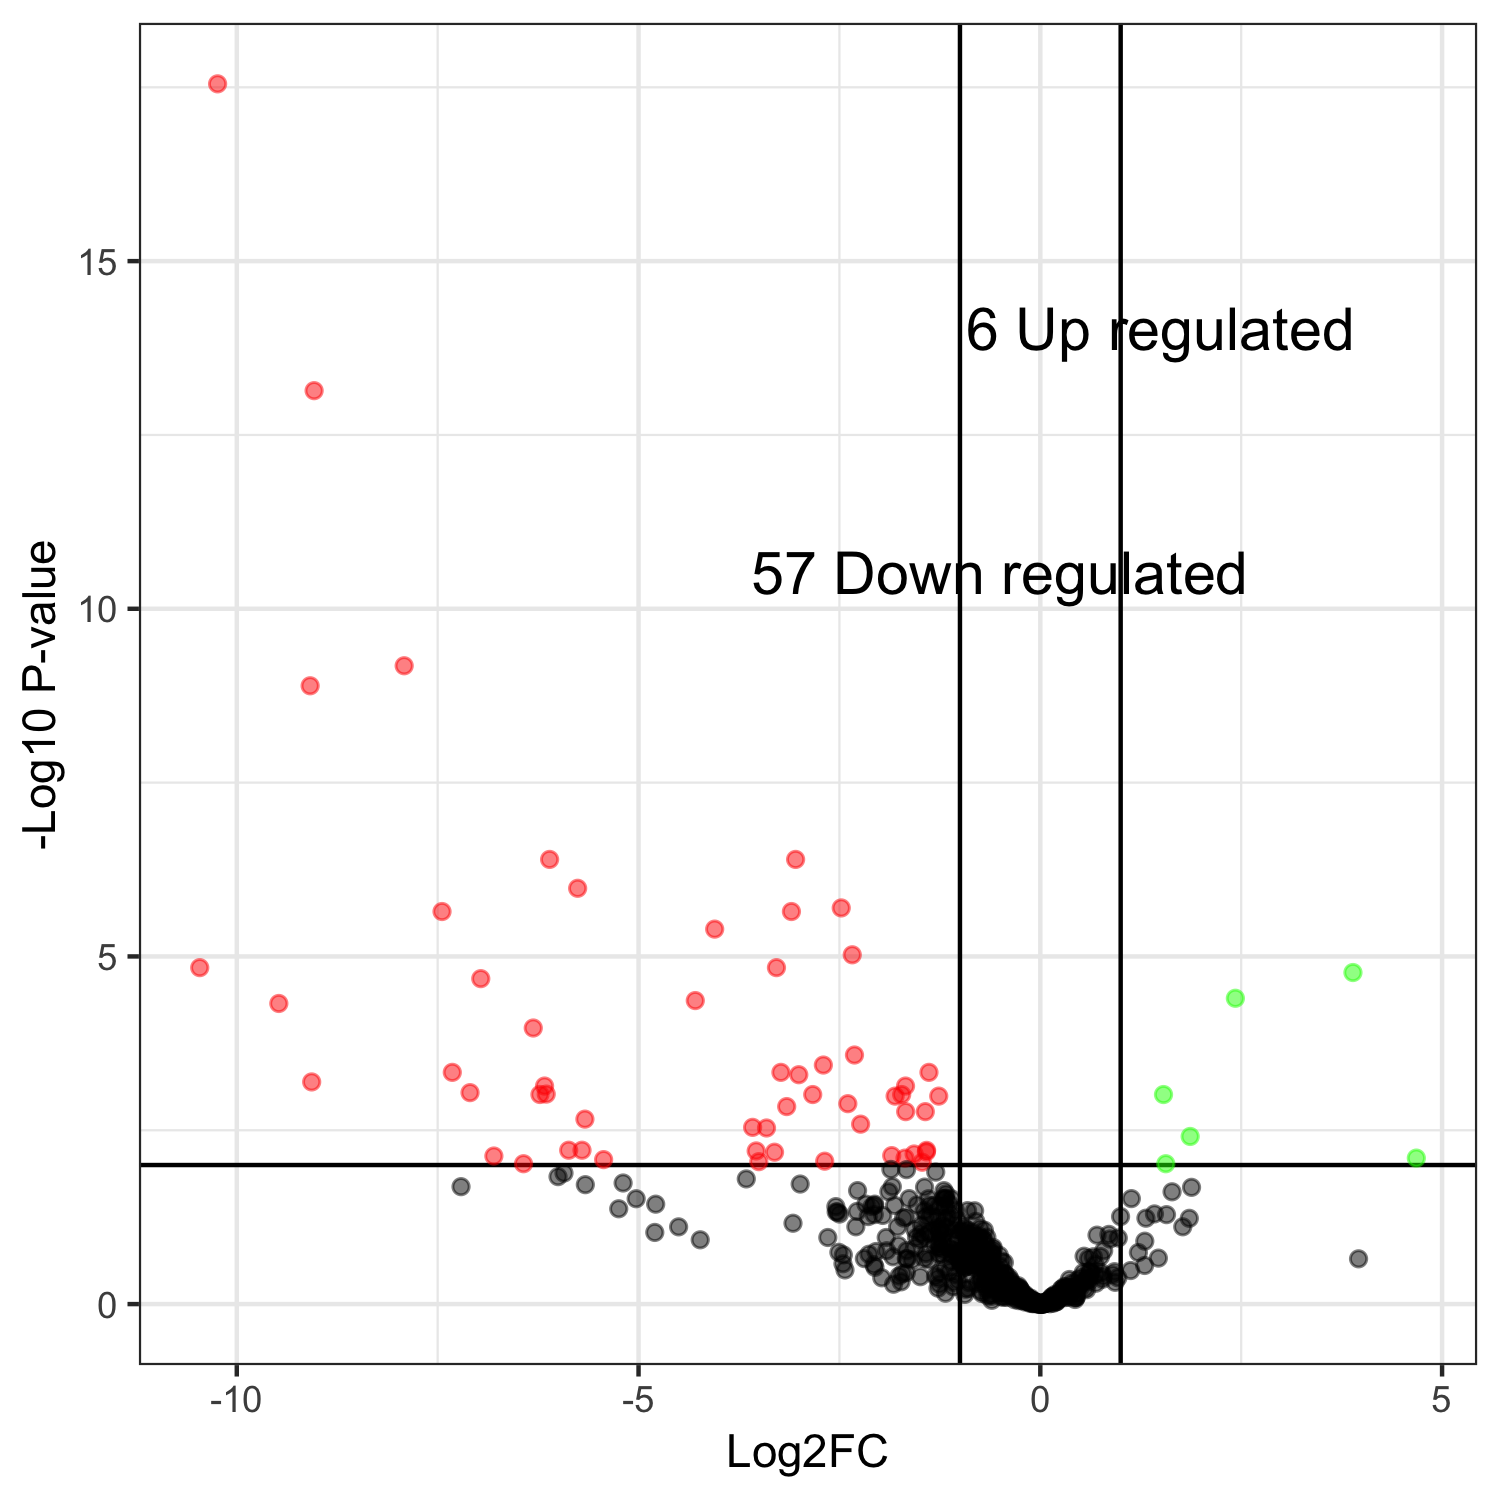

Source data for this figure (header and first rows):
genes, logFC, logCPM, PValue, FDR
KMXK_0C01890, -10.24, 9.122, 5.01010624885474e-21, 2.82068981810522e-18
KMXK_0C05110, -9.037, 8.352, 2.59172900917714e-16, 7.29571716083366e-14
KMXK_0C02840, -7.917, 6.543, 3.51597120898084e-12, 6.59830596885405e-10
KMXK_0H01820, -9.087, 7.9, 9.09737775101505e-12, 1.28045591845537e-09
KMXK_0H04430, -3.045, 10.18, 4.13899826629272e-09, 4.02478028268136e-07
KMXK_0H04290, -6.107, 8.766, 4.28928626928741e-09, 4.02478028268136e-07
KMXK_0E00250, -5.758, 10.55, 1.30191867789207e-08, 1.04711459379033e-06
KMXK_0C06300, -2.477, 10.9, 2.85081014448217e-08, 2.00625763917933e-06
KMXK_0A03790, -3.097, 9.724, 3.68235266205612e-08, 2.26009047890508e-06
KMXK_0D06610, -7.446, 6.614, 4.01437030000902e-08, 2.26009047890508e-06
KMXK_0B00980, -4.053, 7.031, 7.90617944676968e-08, 4.04652638957393e-06
KMXK_0B04700, -2.34, 11.03, 2.01902943049246e-07, 9.47261307806046e-06
KMXK_0C04790, -10.46, 8.477, 3.59297593128255e-07, 1.44906757242665e-05
KMXK_0G02750, -3.284, 9.063, 3.60336518898278e-07, 1.44906757242665e-05
KMXK_0G01960, 3.891, 9.381, 4.5398450819911e-07, 1.70395518744066e-05
KMXK_0C01430, -6.964, 6.687, 5.92942056994972e-07, 2.08641486305106e-05
KMXK_0G03260, 2.428, 8.326, 1.20680449432467e-06, 3.99665253120465e-05
KMXK_0C00570, -4.294, 7.393, 1.37888175018664e-06, 4.3128356964171e-05
KMXK_0B03140, -9.477, 8.127, 1.60207043082097e-06, 4.7471876450116e-05
KMXK_0D02980, -6.31, 5.603, 3.80042994128604e-06, 0.000107
KMXK_0G01390, -2.313, 8.86, 9.75980496974493e-06, 0.0002617
KMXK_0A03180, -2.7, 7.861, 1.42501759572837e-05, 0.0003647
KMXK_0D00400, -7.318, 5.476, 1.93290583917151e-05, 0.0004648
KMXK_0D05580, -3.228, 5.974, 2.04452115429002e-05, 0.0004648
KMXK_0F04540, -1.386, 12.35, 2.06398295183787e-05, 0.0004648
KMXK_0A01850, -3.006, 7.264, 2.32062853190522e-05, 0.0005025
KMXK_0F03720, -9.068, 8.128, 3.06044667993765e-05, 0.0006382
KMXK_0C03840, -1.677, 9.452, 3.66002103151172e-05, 0.000731
KMXK_0H03290, -6.17, 5.384, 3.76538790890279e-05, 0.000731
KMXK_0A06440, -7.097, 6.02, 4.84639239013032e-05, 0.0009095
KMXK_0B02630, -6.149, 6.106, 5.25527336032669e-05, 0.0009544
KMXK_0G00230, -6.227, 4.87, 5.49901685944843e-05, 0.0009675
KMXK_0H02200, -1.725, 9.084, 5.68786150426844e-05, 0.0009686
KMXK_0G03730, 1.533, 11.39, 5.94619856057814e-05, 0.0009686
KMXK_0E04730, -2.833, 8.385, 6.02160379843135e-05, 0.0009686
KMXK_0B03200, -1.807, 10.1, 6.66410347453963e-05, 0.001021
KMXK_0B01820, -1.264, 12.37, 6.70706292703379e-05, 0.001021
KMXK_0B05040, -2.396, 10.35, 8.84901502822961e-05, 0.001311
KMXK_0E02870, -3.156, 5.973, 9.99588805440528e-05, 0.001443
KMXK_0G03550, -1.431, 11.72, 0.0001241, 0.001707
KMXK_0B04900, -1.676, 8.101, 0.0001243, 0.001707
KMXK_0F03890, -5.668, 6.699, 0.0001632, 0.002188
KMXK_0C07040, -2.236, 7.371, 0.0001973, 0.002583
KMXK_0H04350, -3.581, 6.575, 0.0002244, 0.002872
KMXK_0F03620, -3.407, 5.535, 0.0002344, 0.002933
KMXK_0B00860, 1.865, 7.293, 0.0003172, 0.003882
KMXK_0G03130, -5.869, 4.576, 0.000514, 0.006126
KMXK_0G00660, -5.704, 5.673, 0.0005223, 0.006126
KMXK_0C04280, -1.415, 10.22, 0.0005359, 0.006158
KMXK_0G03090, -3.536, 6.272, 0.0005567, 0.006268
KMXK_0C01510, -1.418, 11.91, 0.0005867, 0.006477
KMXK_0B05550, -3.308, 6.995, 0.0006041, 0.006541
KMXK_0A05270, -1.57, 10.96, 0.0006534, 0.00694
KMXK_0H01760, -1.849, 10.33, 0.0007021, 0.00732
KMXK_0H02960, -6.8, 5.356, 0.0007249, 0.007421
KMXK_0E04770, -1.684, 15.86, 0.0008037, 0.007951
KMXK_0E04920, 4.68, 17.08, 0.000805, 0.007951
KMXK_0C00800, -5.435, 4.642, 0.0008609, 0.008356
KMXK_0A02060, -2.683, 7.564, 0.000923, 0.008807
KMXK_0F01670, -3.503, 8.711, 0.0009533, 0.008945
... 503 more rows
